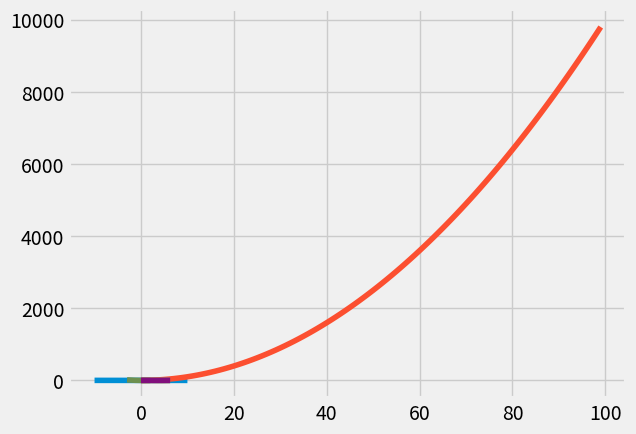

Write Python code to recreate this figure.
import numpy as np
import matplotlib.pyplot as plt
plt.style.use('fivethirtyeight')
%matplotlib inline
x = np.linspace(-10., 10., 10000)
plt.plot(x, np.sin(x))

import matplotlib.pyplot as plt
x = range(100)
y = [value ** 2 for value in x]
plt.style.use('fivethirtyeight')
%matplotlib inline
plt.plot(x,y)

import math
import matplotlib.pyplot as plt

T = range(100)
x = [(2 * math.pi * t) / len(T) for t in T]
y = [math.sin(value) for value in x]

plt.style.use('fivethirtyeight')
%matplotlib inline
plt.plot(x,y)

import numpy as np
import matplotlib.pyplot as plt

x = np.linspace(-3, 2, 200)
y = x ** 2 - 2 * x -1

plt.style.use('fivethirtyeight')
%matplotlib inline
plt.plot(x,y)

# Plotting multiple curves
import numpy as np
import matplotlib.pyplot as plt

x = np.linspace(0, 2 * np.pi, 100)

ya = np.sin(x)
yb = np.cos(x)

plt.style.use('fivethirtyeight')
%matplotlib inline
plt.plot(x, ya)
plt.plot(x, yb)
plt.show